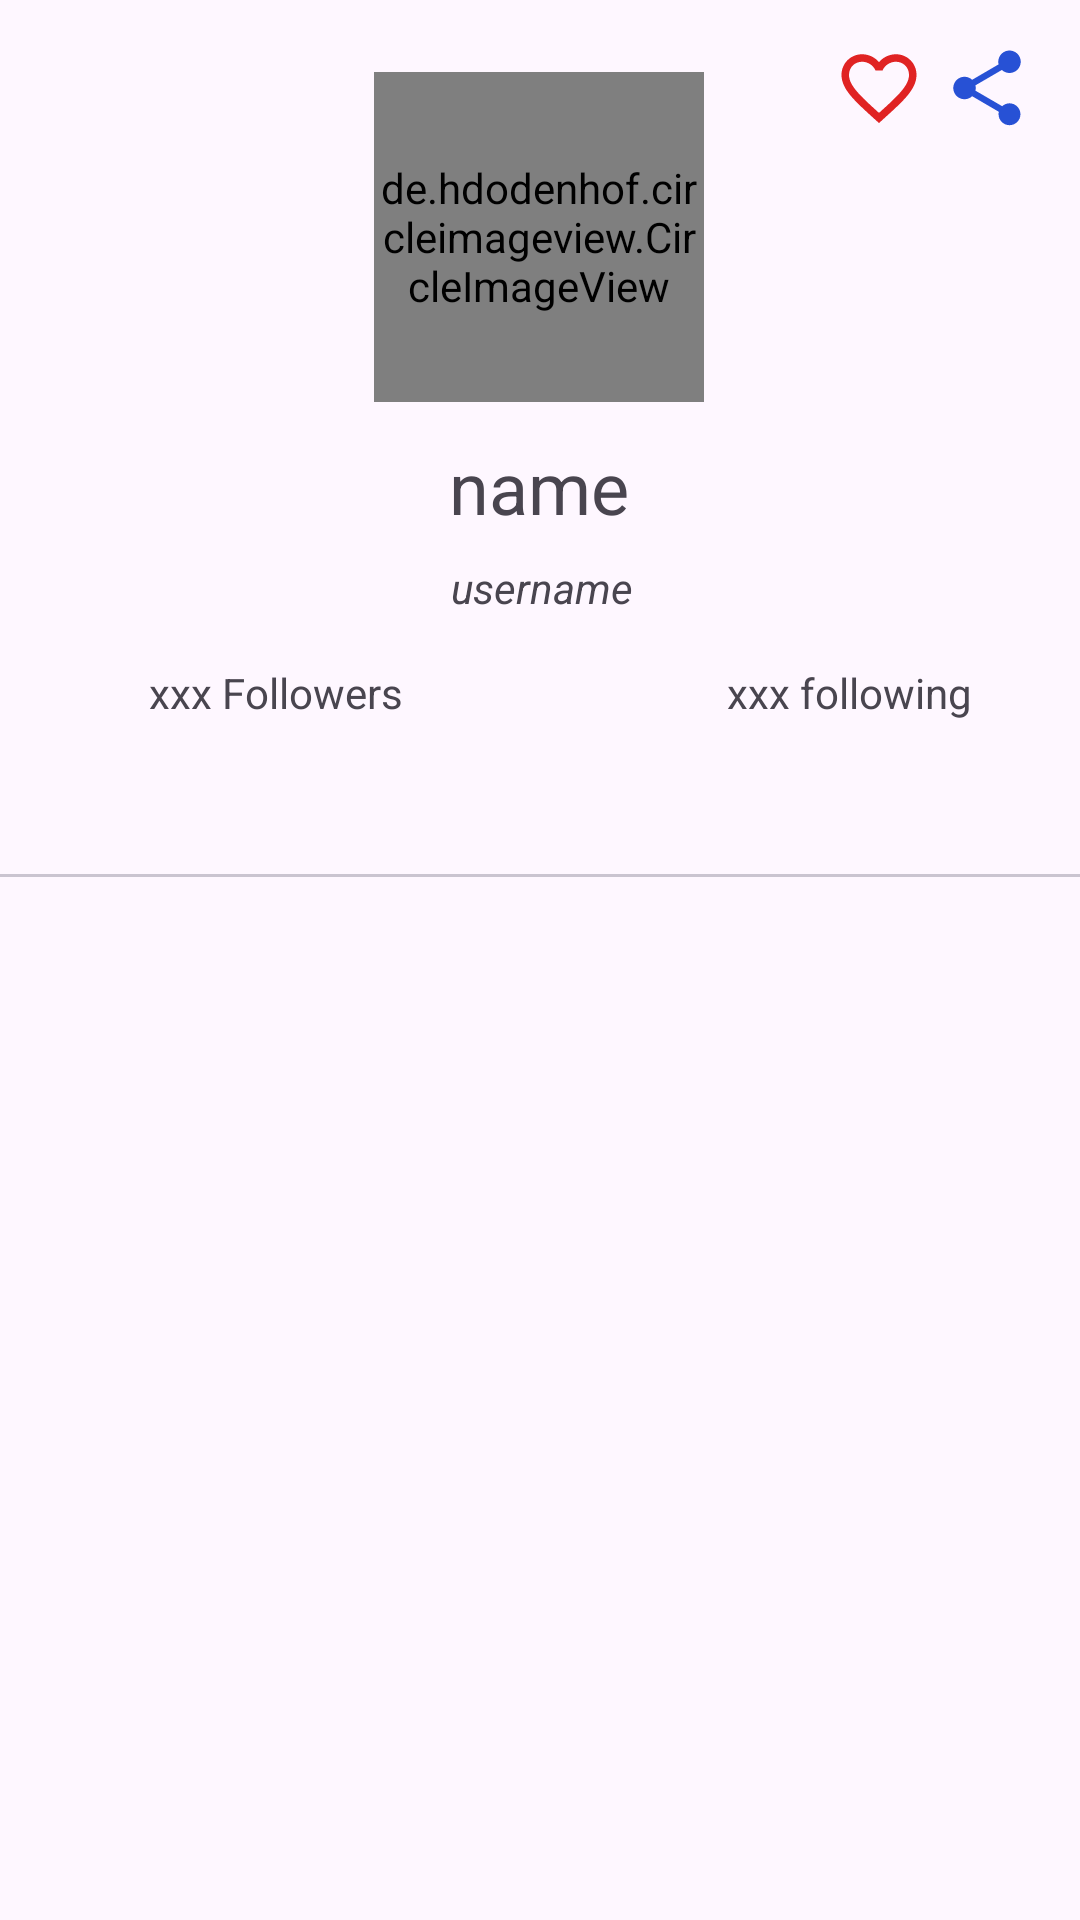

The Android layout XML behind this screen, and the referenced resources:
<!-- AndroidManifest.xml: application theme Theme.GithubUsers -->
<!-- res/layout/activity_detail_user.xml -->
<?xml version="1.0" encoding="utf-8"?>
<androidx.constraintlayout.widget.ConstraintLayout
        xmlns:android="http://schemas.android.com/apk/res/android"
        xmlns:app="http://schemas.android.com/apk/res-auto"
        xmlns:tools="http://schemas.android.com/tools"
        android:id="@+id/cv_user_detail"
        android:layout_width="match_parent"
        android:layout_height="match_parent"
        tools:context=".ui.detailuser.DetailUserActivity">

    <de.hdodenhof.circleimageview.CircleImageView
        android:id="@+id/iv_user_detail"
        android:layout_width="110dp"
        android:layout_height="110dp"
        android:layout_marginTop="24dp"
        app:layout_constraintEnd_toEndOf="parent"
        app:layout_constraintHorizontal_bias="0.498"
        app:layout_constraintStart_toStartOf="parent"
        app:layout_constraintTop_toTopOf="parent"
        tools:src="@tools:sample/avatars" />

    <TextView
        android:id="@+id/tv_name_detail"
        android:layout_width="wrap_content"
        android:layout_height="wrap_content"
        android:layout_marginTop="12dp"
        android:gravity="center"
        android:text="@string/name"
        android:textSize="24sp"
        app:layout_constraintEnd_toEndOf="@+id/iv_user_detail"
        app:layout_constraintStart_toStartOf="@+id/iv_user_detail"
        app:layout_constraintTop_toBottomOf="@+id/iv_user_detail" />

    <TextView
            android:id="@+id/tv_username_detail"
            android:layout_width="wrap_content"
            android:layout_height="wrap_content"
            android:layout_marginTop="8dp"
            android:gravity="center"
            android:text="@string/username"
            android:textSize="14sp"
            android:textStyle="italic"
            app:layout_constraintEnd_toEndOf="@+id/iv_user_detail"
            app:layout_constraintHorizontal_bias="0.523"
            app:layout_constraintStart_toStartOf="@+id/iv_user_detail"
            app:layout_constraintTop_toBottomOf="@+id/tv_name_detail" />

    <TextView
        android:id="@+id/tv_followers_detail"
        android:layout_width="wrap_content"
        android:layout_height="wrap_content"
        android:layout_marginTop="16dp"
        android:layout_marginEnd="16dp"
        android:text="@string/amount_followers"
        app:layout_constraintEnd_toStartOf="@+id/tv_username_detail"
        app:layout_constraintTop_toBottomOf="@+id/tv_username_detail" />

    <TextView
        android:id="@+id/tv_following_detail"
        android:layout_width="wrap_content"
        android:layout_height="wrap_content"
        android:layout_marginStart="108dp"
        android:text="xxx following"
        app:layout_constraintStart_toEndOf="@+id/tv_followers_detail"
        app:layout_constraintTop_toTopOf="@+id/tv_followers_detail" />

    <com.google.android.material.tabs.TabLayout
        android:id="@+id/tab_layout"
        android:layout_width="match_parent"
        android:layout_height="wrap_content"
        android:layout_marginTop="4dp"
        app:layout_constraintStart_toStartOf="parent"
        app:layout_constraintTop_toBottomOf="@+id/tv_followers_detail" />

    <androidx.viewpager2.widget.ViewPager2
        android:id="@+id/view_pager"
        android:layout_width="match_parent"
        android:layout_height="0dp"
        android:visibility="visible"
        app:layout_constraintBottom_toBottomOf="parent"
        app:layout_constraintStart_toStartOf="parent"
        app:layout_constraintTop_toBottomOf="@+id/tab_layout"
        app:layout_constraintVertical_bias="1.0" />

    <ProgressBar
            android:id="@+id/progressBar"
            style="?android:attr/progressBarStyle"
            android:layout_width="wrap_content"
            android:layout_height="wrap_content"
            android:visibility="visible"
            app:layout_constraintBottom_toBottomOf="parent"
            app:layout_constraintEnd_toEndOf="parent"
            app:layout_constraintHorizontal_bias="0.498"
            app:layout_constraintStart_toStartOf="parent"
            app:layout_constraintTop_toTopOf="parent"
            app:layout_constraintVertical_bias="0.241" />

    <ImageView
        android:id="@+id/toggleButton"
        android:layout_width="30dp"
        android:layout_height="30dp"
        android:background="@drawable/ic_favorite_border"
        android:textOff=""
        android:textOn=""
        app:layout_constraintBottom_toBottomOf="@+id/iv_share"
        app:layout_constraintEnd_toStartOf="@+id/iv_share"
        app:layout_constraintHorizontal_bias="0.979"
        app:layout_constraintStart_toStartOf="parent"
        app:layout_constraintTop_toTopOf="@id/iv_share"
        app:layout_constraintVertical_bias="0.0" />

    <ImageView
        android:id="@+id/iv_share"
        android:layout_width="30dp"
        android:layout_height="30dp"
        android:layout_marginEnd="16dp"
        android:layout_marginBottom="200dp"
        android:background="@drawable/ic_share"
        app:layout_constraintBottom_toTopOf="@+id/tab_layout"
        app:layout_constraintEnd_toEndOf="parent" />

</androidx.constraintlayout.widget.ConstraintLayout>
<!-- resources referenced by this layout -->
<resources>
  <!-- drawable ic_favorite_border (drawable) -->
  <vector android:height="24dp" android:tint="#E02323"
      android:viewportHeight="24" android:viewportWidth="24"
      android:width="24dp" xmlns:android="http://schemas.android.com/apk/res/android">
      <path android:fillColor="@android:color/white" android:pathData="M16.5,3c-1.74,0 -3.41,0.81 -4.5,2.09C10.91,3.81 9.24,3 7.5,3 4.42,3 2,5.42 2,8.5c0,3.78 3.4,6.86 8.55,11.54L12,21.35l1.45,-1.32C18.6,15.36 22,12.28 22,8.5 22,5.42 19.58,3 16.5,3zM12.1,18.55l-0.1,0.1 -0.1,-0.1C7.14,14.24 4,11.39 4,8.5 4,6.5 5.5,5 7.5,5c1.54,0 3.04,0.99 3.57,2.36h1.87C13.46,5.99 14.96,5 16.5,5c2,0 3.5,1.5 3.5,3.5 0,2.89 -3.14,5.74 -7.9,10.05z"/>
  </vector>
  <!-- drawable ic_share (drawable) -->
  <vector android:height="24dp" android:tint="#2751D5"
      android:viewportHeight="24" android:viewportWidth="24"
      android:width="24dp" xmlns:android="http://schemas.android.com/apk/res/android">
      <path android:fillColor="@android:color/white" android:pathData="M18,16.08c-0.76,0 -1.44,0.3 -1.96,0.77L8.91,12.7c0.05,-0.23 0.09,-0.46 0.09,-0.7s-0.04,-0.47 -0.09,-0.7l7.05,-4.11c0.54,0.5 1.25,0.81 2.04,0.81 1.66,0 3,-1.34 3,-3s-1.34,-3 -3,-3 -3,1.34 -3,3c0,0.24 0.04,0.47 0.09,0.7L8.04,9.81C7.5,9.31 6.79,9 6,9c-1.66,0 -3,1.34 -3,3s1.34,3 3,3c0.79,0 1.5,-0.31 2.04,-0.81l7.12,4.16c-0.05,0.21 -0.08,0.43 -0.08,0.65 0,1.61 1.31,2.92 2.92,2.92 1.61,0 2.92,-1.31 2.92,-2.92s-1.31,-2.92 -2.92,-2.92z"/>
  </vector>
  <string name="amount_followers">xxx Followers</string>
  <string name="name">name</string>
  <string name="username">username</string>
  <style name="Theme.GithubUsers" parent="Base.Theme.GithubUsers" />
  <style name="Base.Theme.GithubUsers" parent="Theme.Material3.DayNight">
          
           <item name="colorPrimary">@color/black</item>
      </style>
  <!-- not gathered from this repository: default colours our renderer supplied (Android Studio template values) -->
  <color name="black">#FF000000</color>
</resources>
